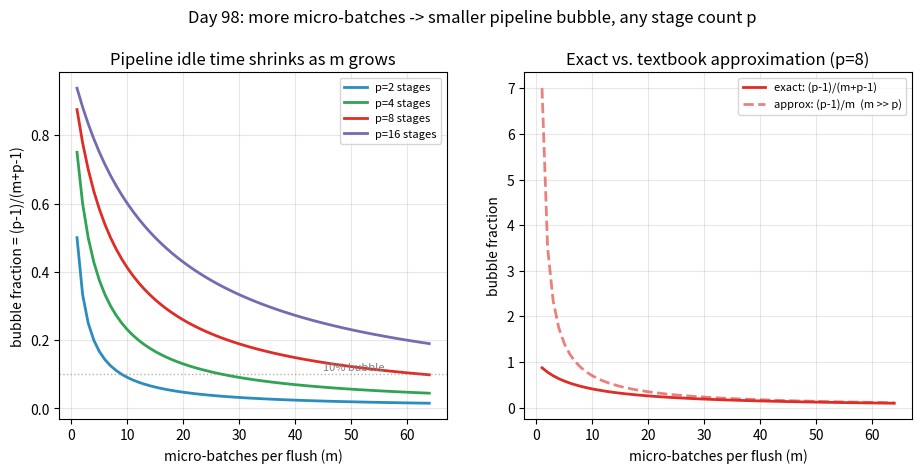

Generate this figure with matplotlib:
"""
Day 98 -- Data / model / pipeline parallelism

Pipeline-parallel bubble fraction as a function of micro-batch count m,
for a few pipeline depths p (number of stages / GPUs in the pipeline).

Exact bubble fraction = (p-1) / (m + p - 1)   (fill+drain slots over total slots)
Common large-m approximation quoted in papers = (p-1) / m

Both are plotted to show they converge as m grows -- i.e. more micro-batches
(finer-grained pipelining) shrinks the idle "bubble" time toward zero,
independent of how many stages p you split the model into.
"""
import numpy as np
import matplotlib.pyplot as plt

np.random.seed(42)

m = np.arange(1, 65)  # number of micro-batches per pipeline flush
stage_counts = [2, 4, 8, 16]
colors = ["#2b8cbe", "#31a354", "#de2d26", "#756bb1"]

fig, axes = plt.subplots(1, 2, figsize=(11, 4.5))

ax = axes[0]
for p, color in zip(stage_counts, colors):
    exact = (p - 1) / (m + p - 1)
    ax.plot(m, exact, color=color, lw=2, label=f"p={p} stages")
ax.axhline(0.1, color="gray", ls=":", lw=1, alpha=0.6)
ax.text(45, 0.11, "10% bubble", fontsize=8, color="gray")
ax.set_xlabel("micro-batches per flush (m)")
ax.set_ylabel("bubble fraction = (p-1)/(m+p-1)")
ax.set_title("Pipeline idle time shrinks as m grows")
ax.legend(fontsize=8)
ax.grid(True, alpha=0.3)

ax = axes[1]
p = 8
exact = (p - 1) / (m + p - 1)
approx = (p - 1) / m
ax.plot(m, exact, color="#de2d26", lw=2, label="exact: (p-1)/(m+p-1)")
ax.plot(m, approx, color="#de2d26", lw=2, ls="--", alpha=0.6, label="approx: (p-1)/m  (m >> p)")
ax.set_xlabel("micro-batches per flush (m)")
ax.set_ylabel("bubble fraction")
ax.set_title(f"Exact vs. textbook approximation (p={p})")
ax.legend(fontsize=8)
ax.grid(True, alpha=0.3)

fig.suptitle("Day 98: more micro-batches -> smaller pipeline bubble, any stage count p", y=1.02)
plt.savefig("graph_DAY_98.png", dpi=120, bbox_inches="tight")

for p in stage_counts:
    frac_at_8 = (p - 1) / (8 + p - 1)
    print(f"p={p}: bubble fraction at m=8 is {frac_at_8:.3f}")
